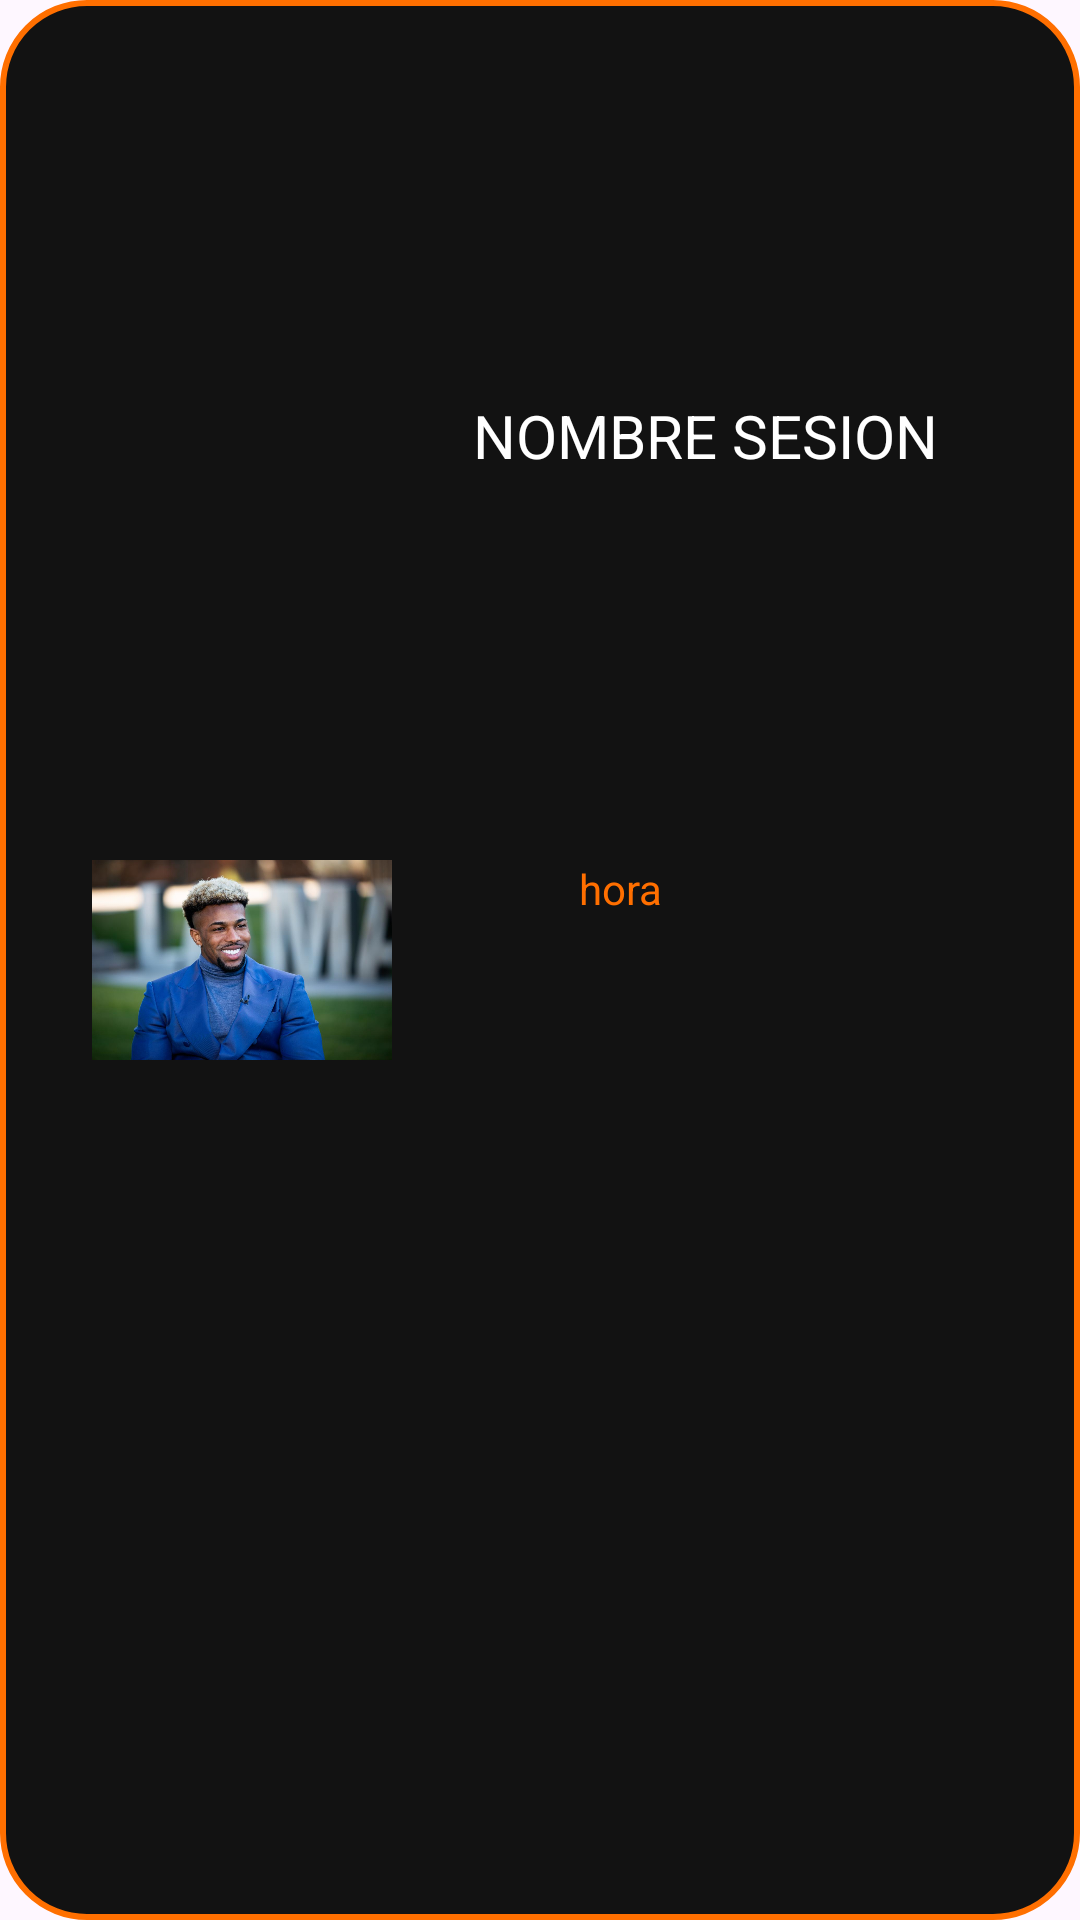

This screen was rendered from an Android layout file. Write that file and the resources it references.
<!-- AndroidManifest.xml: application theme Theme.Tarea1GLM -->
<!-- res/layout/recoger_sesiones.xml -->
<?xml version="1.0" encoding="utf-8"?>
<androidx.constraintlayout.widget.ConstraintLayout xmlns:android="http://schemas.android.com/apk/res/android"
    xmlns:app="http://schemas.android.com/apk/res-auto"
    xmlns:tools="http://schemas.android.com/tools"
    android:layout_width="350sp"
    android:layout_height="120dp"
    android:background="@drawable/estilo_ejericio"
    android:layout_marginStart="30sp"
    android:layout_marginTop="10sp"
    >

    <ImageView
        android:id="@+id/imagen"
        android:layout_width="100dp"
        android:layout_height="100dp"
        android:src="@drawable/adama"
        app:layout_constraintBottom_toBottomOf="parent"
        app:layout_constraintEnd_toEndOf="parent"
        app:layout_constraintHorizontal_bias="0.118"
        app:layout_constraintStart_toStartOf="parent"
        app:layout_constraintTop_toTopOf="parent">

    </ImageView>


    <TextView
        android:id="@+id/nombre"
        android:layout_width="wrap_content"
        android:layout_height="wrap_content"
        android:text="NOMBRE SESION"
        android:textColor="@color/blanco"
        android:textSize="20sp"
        android:gravity="left"
        app:layout_constraintBottom_toBottomOf="parent"
        app:layout_constraintEnd_toEndOf="parent"
        app:layout_constraintHorizontal_bias="0.365"
        app:layout_constraintStart_toEndOf="@+id/imagen"
        app:layout_constraintTop_toTopOf="parent"
        app:layout_constraintVertical_bias="0.215"></TextView>

    <TextView
        android:id="@+id/hora"
        android:layout_width="wrap_content"
        android:layout_height="wrap_content"
        android:layout_marginLeft="20sp"
        android:gravity="left"
        android:text="hora"
        android:textColor="@color/orange"
        app:layout_constraintBottom_toBottomOf="parent"
        app:layout_constraintEnd_toEndOf="parent"
        app:layout_constraintHorizontal_bias="0.233"
        app:layout_constraintStart_toEndOf="@+id/imagen"
        app:layout_constraintTop_toBottomOf="@+id/nombre"
        app:layout_constraintVertical_bias="0.277"></TextView>

</androidx.constraintlayout.widget.ConstraintLayout>
<!-- resources referenced by this layout -->
<resources>
  <color name="blanco">#FFFFFF</color>
  <color name="orange">#FF6F00</color>
  <!-- drawable adama: jpg bitmap (drawable, 68395 bytes) -->
  <!-- drawable estilo_ejericio (drawable) -->
  <?xml version="1.0" encoding="utf-8"?>
  <shape xmlns:android="http://schemas.android.com/apk/res/android"
      android:shape="rectangle">
  
      
      <solid android:color="#121212" />
  
      
      <stroke
          android:width="2dp"
          android:color="@color/orange" />
  
      
      <corners android:radius="28dp" />
  
  </shape>
  <style name="Theme.Tarea1GLM" parent="Base.Theme.Tarea1GLM" />
  <style name="Base.Theme.Tarea1GLM" parent="Theme.Material3.DayNight.NoActionBar">
          
          
      </style>
</resources>
